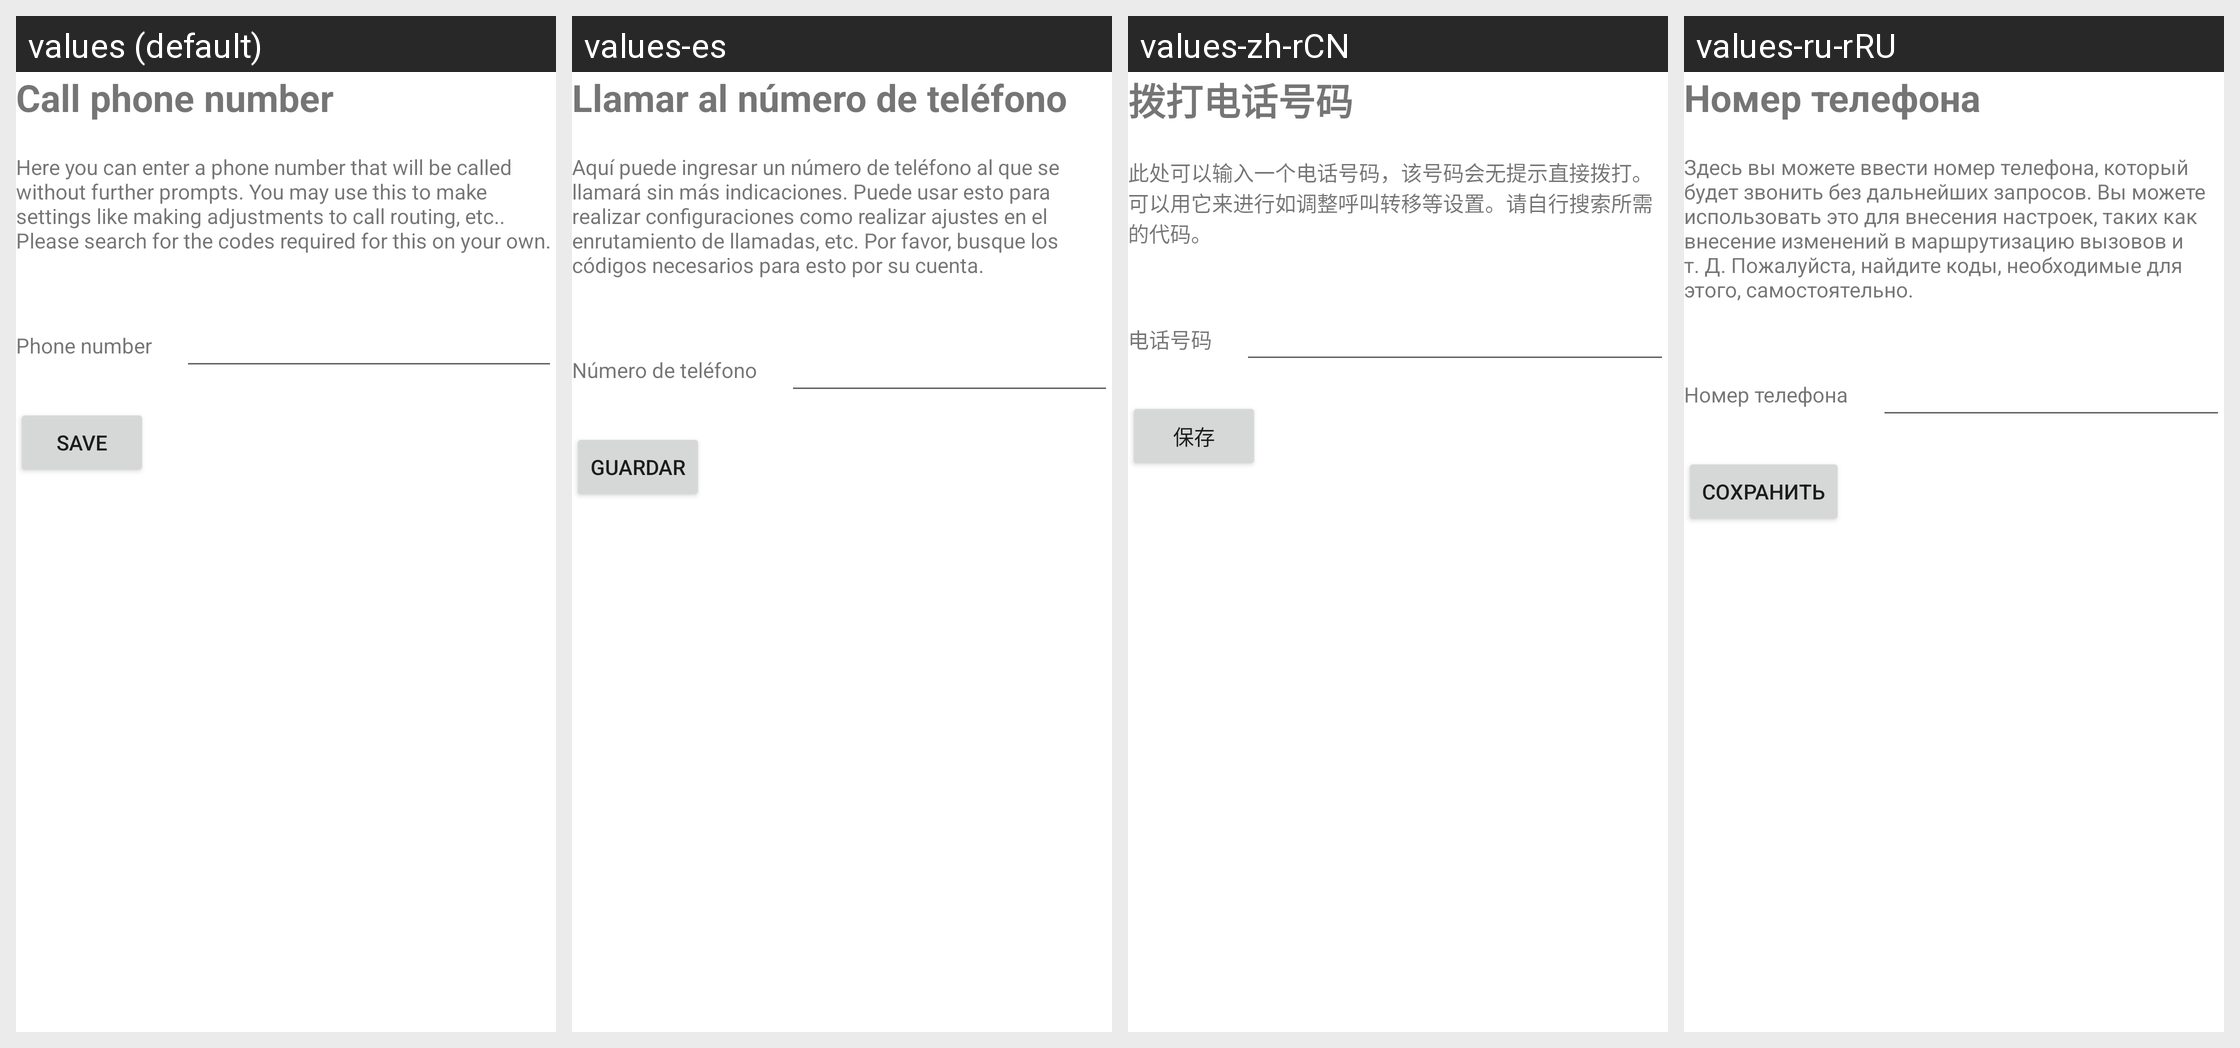

Here is an Android app screen in its default locale and in the app's own translations. Write out the translated-string differences for the strings that appear on this screen.
Android screen res/layout/activity_manage_action_make_phone_call.xml rendered under 4 locales, left to right: values (default), values-es, values-zh-rCN, values-ru-rRU. Device: Nexus 5 (rendered at 1080×1920; each locale shown at half size, 540×960, under a caption strip naming it); theme Theme.MaterialComponents.DayNight.NoActionBar.
Other locales in the repository, not shown: values-de, values-fr, values-it, values-nl, values-pl, values-ru.
Strings drawn on this screen, with the default value and each locale's value (text and hints the layout hard-codes, and strings that could not be matched under every locale, appear in the picture but are not listed):

startPhoneCall
  values: Call phone number
  values-es: Llamar al número de teléfono
  values-zh-rCN: 拨打电话号码
  values-ru-rRU: Номер телефона  [from values-ru]

makePhoneCallExplanation1
  values: Here you can enter a phone number that will be called without further prompts. You may use this to make settings like making adjustments to call routing, etc.. Please search for the codes required for this on your own.
  values-es: Aquí puede ingresar un número de teléfono al que se llamará sin más indicaciones. Puede usar esto para realizar configuraciones como realizar ajustes en el enrutamiento de llamadas, etc. Por favor, busque los códigos necesarios para esto por su cuenta.
  values-zh-rCN: 此处可以输入一个电话号码，该号码会无提示直接拨打。可以用它来进行如调整呼叫转移等设置。请自行搜索所需的代码。
  values-ru-rRU: Здесь вы можете ввести номер телефона, который будет звонить без дальнейших запросов. Вы можете использовать это для внесения настроек, таких как внесение изменений в маршрутизацию вызовов и т. Д. Пожалуйста, найдите коды, необходимые для этого, самостоятельно.  [from values-ru]

phoneNumber
  values: Phone number
  values-es: Número de teléfono
  values-zh-rCN: 电话号码
  values-ru-rRU: Номер телефона

save
  values: Save
  values-es: Guardar
  values-zh-rCN: 保存
  values-ru-rRU: Сохранить
